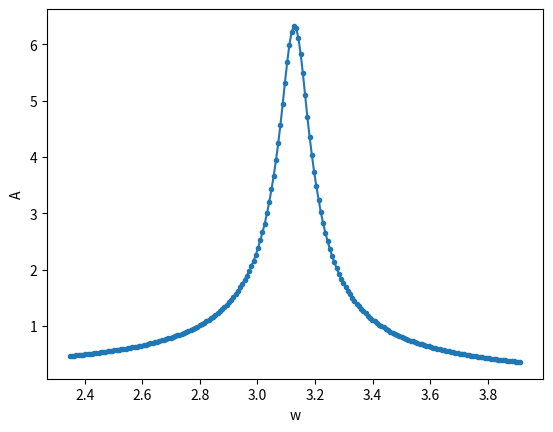

This figure's Python source:
import numpy as np
import matplotlib.pyplot as plt 
import math


def runge_kutta(function, y0: float, a: float, b: float, h: float):
    num = math.ceil((b - a) / h)
    x_a = np.linspace(a, b, num=num, endpoint=False)
    y_a = [y0] * num

    for i in range(num - 1):
        k0 = function(x_a[i], y_a[i])
        k1 = function(x_a[i] + h / 2, y_a[i] + h * k0 / 2)
        k2 = function(x_a[i] + h / 2, y_a[i] + h * k1 / 2)
        k3 = function(x_a[i] + h, y_a[i] + h * k2)
        y_a[i + 1] = y_a[i] + h / 6 * (k0 + 2 * k1 + 2 * k2 + k3)

    return x_a, np.array(y_a)

# 1
def right_lin(t, ab):
    return np.array([
        ab[1],
        -w**2 * ab[0]
    ])
 
# 2   
def right_sin(t, ab):
    return np.array([
        ab[1],
        -w**2 * np.sin( ab[0] )
    ])

# 3
def right_fric(t, ab):
    return np.array([
        ab[1],
        -k * ab[1] - w**2 * ab[0]
    ])

# 4
def right_force(t, ab):
    return np.array([
        ab[1],
        Af * np.sin(wf * t) - w**2 * ab[0]
    ])

# 5
def right_force_firc(t, ab):
    return np.array([
        ab[1],
        Af * np.sin(wf * t) - k * ab[1] - w**2 * ab[0]
    ])

def model(y0, right):
    x_, y_ = runge_kutta(right, y0, t0, tn, (tn-t0)/n)
    y_ = y_.T
    
    return x_, y_

t0, tn = 0, 15
n = 1000

g = 9.8
L = 1
w = np.sqrt( g / L )

k = 0.1
Af = 2
wf = 0.5

init = [np.pi/5, 0]
# plt.figure(0)
# x_, y_ = model(init, right_lin)
# plt.plot(x_, y_[0])

# x_, y_ = model(init, right_sin)
# plt.plot(x_, y_[0])

# plt.figure(5)
# tn = 50
# x_, y_ = model(init, right_fric)
# plt.plot(x_, y_[0])


# plt.figure(7)
# x_, y_ = model(init, right_force)
# plt.plot(x_, y_[0])


# tn = 150
# plt.figure(8)
# x_, y_ = model(init, right_force_firc)
# plt.plot(x_, y_[0])

# 5
plt.figure(10)

t0, tn = 0, 150
n = 1000

c = 201
aw = w-w/4
bw = w+w/4
wfs = [aw + i * (bw-aw)/c for i in range(c + 1)]
Al = []
for wf in wfs:
    x_, y_ = model(init, right_force_firc)
    Al.append(max(abs( y_[0][-n//4 : -1] )))
    
plt.plot(wfs, Al, 'o-', markersize=3)
plt.xlabel("w")
plt.ylabel("A")



plt.show()